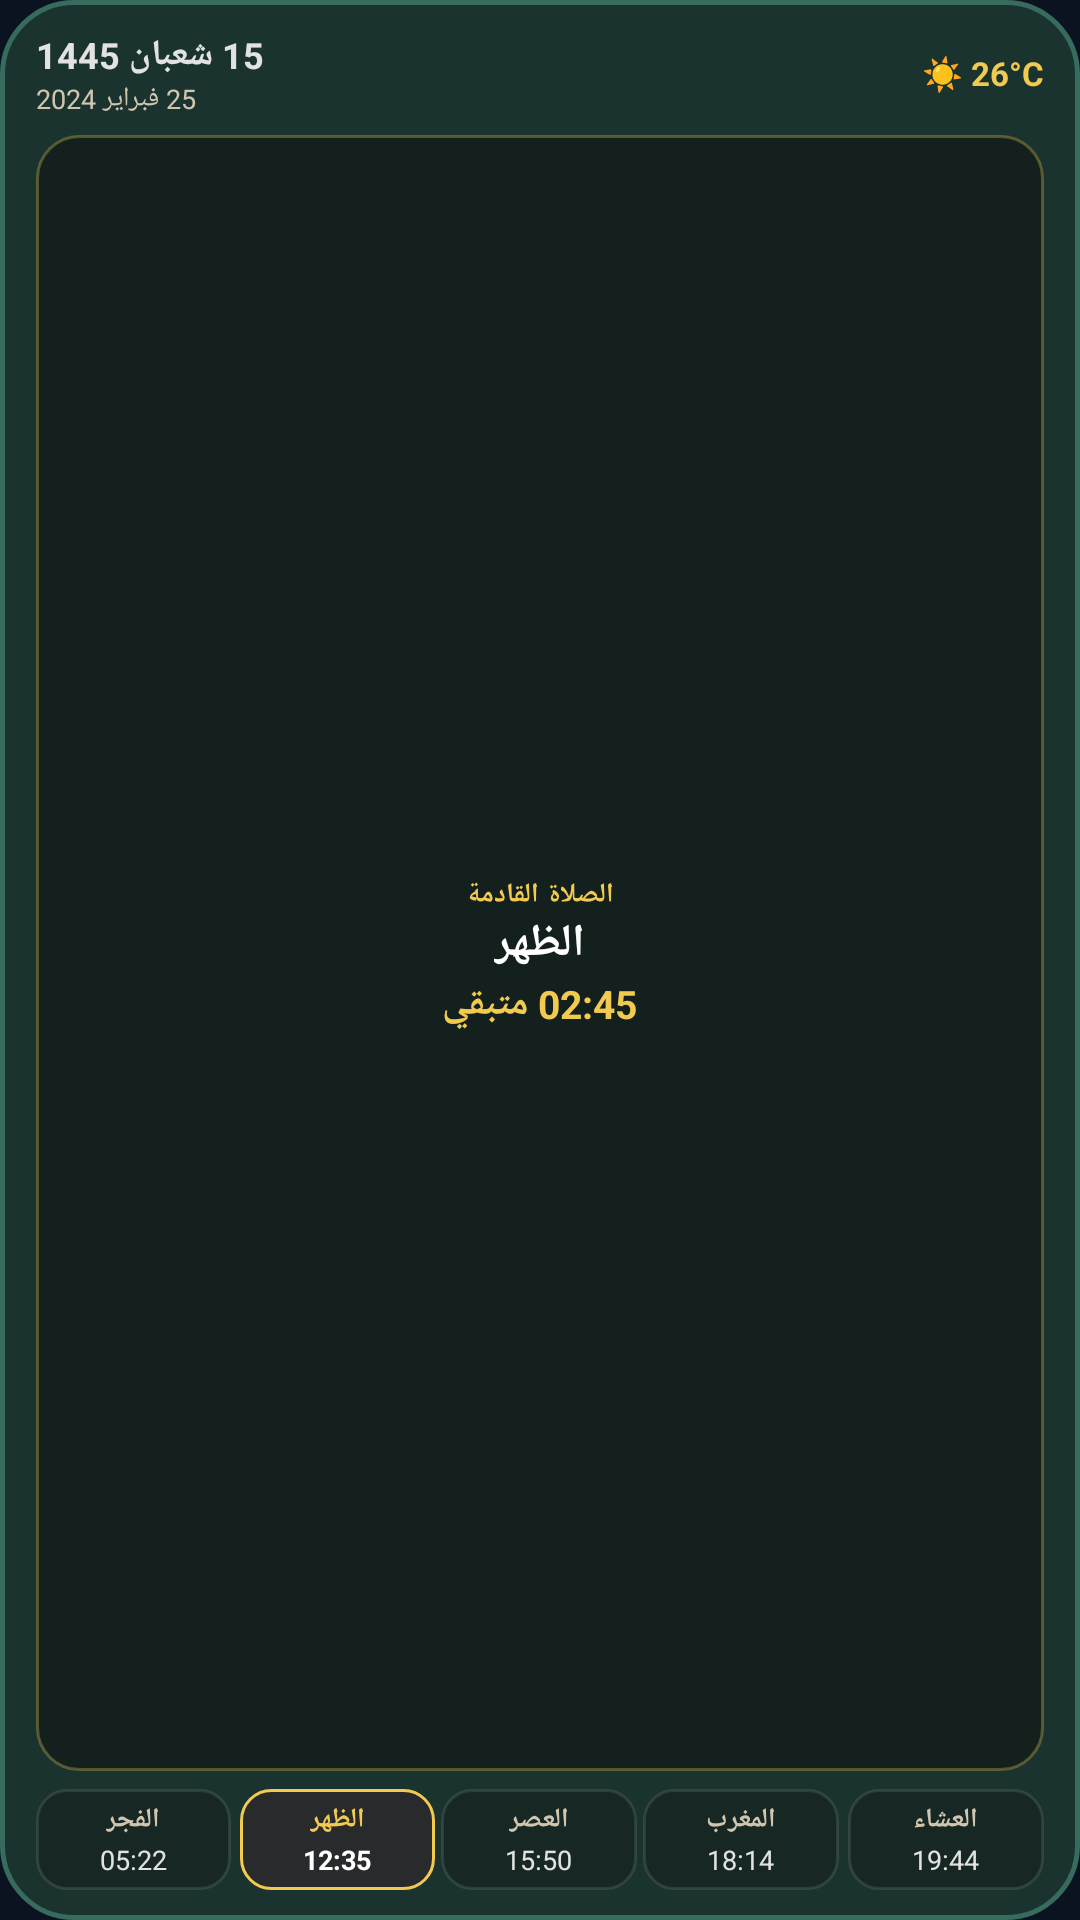

Write the Android layout XML for this screen, with the resource values it uses.
<!-- AndroidManifest.xml: application theme Theme.MuslimCompanion -->
<!-- res/layout/prayer_weather_widget.xml -->
<?xml version="1.0" encoding="utf-8"?>
<LinearLayout xmlns:android="http://schemas.android.com/apk/res/android"
    android:id="@+id/widget_root"
    android:layout_width="match_parent"
    android:layout_height="match_parent"
    android:background="@drawable/widget_background"
    android:orientation="vertical"
    android:paddingLeft="12dp"
    android:paddingRight="12dp"
    android:paddingTop="10dp"
    android:paddingBottom="10dp">

    
    <RelativeLayout
        android:layout_width="match_parent"
        android:layout_height="wrap_content">

        
        <LinearLayout
            android:id="@+id/widget_date_container"
            android:layout_width="wrap_content"
            android:layout_height="wrap_content"
            android:layout_alignParentStart="true"
            android:layout_toStartOf="@+id/widget_weather"
            android:layout_centerVertical="true"
            android:layout_marginEnd="6dp"
            android:orientation="vertical">

            <TextView
                android:id="@+id/widget_date_hijri"
                android:layout_width="wrap_content"
                android:layout_height="wrap_content"
                android:text="15 شعبان 1445"
                android:textColor="#E2E2E2"
                android:textSize="12sp"
                android:textStyle="bold"
                android:singleLine="true"
                android:ellipsize="end" />

            <TextView
                android:id="@+id/widget_date_gregorian"
                android:layout_width="wrap_content"
                android:layout_height="wrap_content"
                android:text="25 فبراير 2024"
                android:textColor="#D0C5AF"
                android:textSize="9sp"
                android:singleLine="true"
                android:ellipsize="end" />
        </LinearLayout>

        
        <TextView
            android:id="@+id/widget_weather"
            android:layout_width="wrap_content"
            android:layout_height="wrap_content"
            android:layout_alignParentEnd="true"
            android:layout_centerVertical="true"
            android:text="☀️ 26°C"
            android:textColor="#F2CA50"
            android:textSize="11sp"
            android:textStyle="bold"
            android:singleLine="true" />
    </RelativeLayout>

    
    <LinearLayout
        android:layout_width="match_parent"
        android:layout_height="0dp"
        android:layout_weight="1"
        android:layout_marginTop="6dp"
        android:layout_marginBottom="6dp"
        android:background="@drawable/widget_hero_card_bg"
        android:orientation="vertical"
        android:paddingLeft="8dp"
        android:paddingRight="8dp"
        android:paddingTop="4dp"
        android:paddingBottom="4dp"
        android:gravity="center">

        <TextView
            android:id="@+id/widget_next_prayer_label"
            android:layout_width="wrap_content"
            android:layout_height="wrap_content"
            android:text="الصلاة القادمة"
            android:textColor="#F2CA50"
            android:textSize="9sp"
            android:textStyle="bold"
            android:letterSpacing="0.05"
            android:singleLine="true" />

        <TextView
            android:id="@+id/widget_next_prayer_name"
            android:layout_width="wrap_content"
            android:layout_height="wrap_content"
            android:text="الظهر"
            android:textColor="#FFFFFF"
            android:textSize="15sp"
            android:textStyle="bold"
            android:singleLine="true" />

        <TextView
            android:id="@+id/widget_countdown"
            android:layout_width="wrap_content"
            android:layout_height="wrap_content"
            android:layout_marginTop="1dp"
            android:text="02:45 متبقي"
            android:textColor="#F2CA50"
            android:textSize="13sp"
            android:textStyle="bold"
            android:singleLine="true" />
    </LinearLayout>

    
    <LinearLayout
        android:layout_width="match_parent"
        android:layout_height="wrap_content"
        android:orientation="horizontal">

        
        <LinearLayout
            android:id="@+id/widget_chip_1_container"
            android:layout_width="0dp"
            android:layout_height="wrap_content"
            android:layout_weight="1"
            android:layout_marginEnd="2dp"
            android:background="@drawable/widget_chip_inactive"
            android:orientation="vertical"
            android:paddingTop="4dp"
            android:paddingBottom="4dp"
            android:paddingLeft="2dp"
            android:paddingRight="2dp"
            android:gravity="center">

            <TextView
                android:id="@+id/widget_chip_1_name"
                android:layout_width="wrap_content"
                android:layout_height="wrap_content"
                android:text="الفجر"
                android:textColor="#D0C5AF"
                android:textSize="9sp"
                android:textStyle="bold"
                android:singleLine="true" />

            <TextView
                android:id="@+id/widget_chip_1_time"
                android:layout_width="wrap_content"
                android:layout_height="wrap_content"
                android:layout_marginTop="1dp"
                android:text="05:22"
                android:textColor="#E2E2E2"
                android:textSize="9sp"
                android:singleLine="true" />
        </LinearLayout>

        
        <LinearLayout
            android:id="@+id/widget_chip_2_container"
            android:layout_width="0dp"
            android:layout_height="wrap_content"
            android:layout_weight="1"
            android:layout_marginStart="1dp"
            android:layout_marginEnd="1dp"
            android:background="@drawable/widget_chip_active"
            android:orientation="vertical"
            android:paddingTop="4dp"
            android:paddingBottom="4dp"
            android:paddingLeft="2dp"
            android:paddingRight="2dp"
            android:gravity="center">

            <TextView
                android:id="@+id/widget_chip_2_name"
                android:layout_width="wrap_content"
                android:layout_height="wrap_content"
                android:text="الظهر"
                android:textColor="#F2CA50"
                android:textSize="9sp"
                android:textStyle="bold"
                android:singleLine="true" />

            <TextView
                android:id="@+id/widget_chip_2_time"
                android:layout_width="wrap_content"
                android:layout_height="wrap_content"
                android:layout_marginTop="1dp"
                android:text="12:35"
                android:textColor="#FFFFFF"
                android:textSize="9sp"
                android:textStyle="bold"
                android:singleLine="true" />
        </LinearLayout>

        
        <LinearLayout
            android:id="@+id/widget_chip_3_container"
            android:layout_width="0dp"
            android:layout_height="wrap_content"
            android:layout_weight="1"
            android:layout_marginStart="1dp"
            android:layout_marginEnd="1dp"
            android:background="@drawable/widget_chip_inactive"
            android:orientation="vertical"
            android:paddingTop="4dp"
            android:paddingBottom="4dp"
            android:paddingLeft="2dp"
            android:paddingRight="2dp"
            android:gravity="center">

            <TextView
                android:id="@+id/widget_chip_3_name"
                android:layout_width="wrap_content"
                android:layout_height="wrap_content"
                android:text="العصر"
                android:textColor="#D0C5AF"
                android:textSize="9sp"
                android:textStyle="bold"
                android:singleLine="true" />

            <TextView
                android:id="@+id/widget_chip_3_time"
                android:layout_width="wrap_content"
                android:layout_height="wrap_content"
                android:layout_marginTop="1dp"
                android:text="15:50"
                android:textColor="#E2E2E2"
                android:textSize="9sp"
                android:singleLine="true" />
        </LinearLayout>

        
        <LinearLayout
            android:id="@+id/widget_chip_4_container"
            android:layout_width="0dp"
            android:layout_height="wrap_content"
            android:layout_weight="1"
            android:layout_marginStart="1dp"
            android:layout_marginEnd="1dp"
            android:background="@drawable/widget_chip_inactive"
            android:orientation="vertical"
            android:paddingTop="4dp"
            android:paddingBottom="4dp"
            android:paddingLeft="2dp"
            android:paddingRight="2dp"
            android:gravity="center">

            <TextView
                android:id="@+id/widget_chip_4_name"
                android:layout_width="wrap_content"
                android:layout_height="wrap_content"
                android:text="المغرب"
                android:textColor="#D0C5AF"
                android:textSize="9sp"
                android:textStyle="bold"
                android:singleLine="true" />

            <TextView
                android:id="@+id/widget_chip_4_time"
                android:layout_width="wrap_content"
                android:layout_height="wrap_content"
                android:layout_marginTop="1dp"
                android:text="18:14"
                android:textColor="#E2E2E2"
                android:textSize="9sp"
                android:singleLine="true" />
        </LinearLayout>

        
        <LinearLayout
            android:id="@+id/widget_chip_5_container"
            android:layout_width="0dp"
            android:layout_height="wrap_content"
            android:layout_weight="1"
            android:layout_marginStart="2dp"
            android:background="@drawable/widget_chip_inactive"
            android:orientation="vertical"
            android:paddingTop="4dp"
            android:paddingBottom="4dp"
            android:paddingLeft="2dp"
            android:paddingRight="2dp"
            android:gravity="center">

            <TextView
                android:id="@+id/widget_chip_5_name"
                android:layout_width="wrap_content"
                android:layout_height="wrap_content"
                android:text="العشاء"
                android:textColor="#D0C5AF"
                android:textSize="9sp"
                android:textStyle="bold"
                android:singleLine="true" />

            <TextView
                android:id="@+id/widget_chip_5_time"
                android:layout_width="wrap_content"
                android:layout_height="wrap_content"
                android:layout_marginTop="1dp"
                android:text="19:44"
                android:textColor="#E2E2E2"
                android:textSize="9sp"
                android:singleLine="true" />
        </LinearLayout>
    </LinearLayout>

</LinearLayout>
<!-- resources referenced by this layout -->
<resources>
  <!-- drawable widget_background (drawable) -->
  <?xml version="1.0" encoding="utf-8"?>
  <shape xmlns:android="http://schemas.android.com/apk/res/android"
      android:shape="rectangle">
      <solid android:color="#1A332E" />
      <corners android:radius="24dp" />
      <stroke android:width="1.5dp" android:color="#366B5E" />
  </shape>
  <!-- drawable widget_chip_active (drawable) -->
  <?xml version="1.0" encoding="utf-8"?>
  <shape xmlns:android="http://schemas.android.com/apk/res/android"
      android:shape="rectangle">
      <solid android:color="#282A2B" />
      <corners android:radius="10dp" />
      <stroke android:width="1dp" android:color="#F2CA50" />
  </shape>
  <!-- drawable widget_chip_inactive (drawable) -->
  <?xml version="1.0" encoding="utf-8"?>
  <shape xmlns:android="http://schemas.android.com/apk/res/android"
      android:shape="rectangle">
      <solid android:color="#66121414" />
      <corners android:radius="10dp" />
      <stroke android:width="1dp" android:color="#1AFFFFFF" />
  </shape>
  <!-- drawable widget_hero_card_bg (drawable) -->
  <?xml version="1.0" encoding="utf-8"?>
  <shape xmlns:android="http://schemas.android.com/apk/res/android"
      android:shape="rectangle">
      <solid android:color="#99121414" />
      <corners android:radius="14dp" />
      <stroke android:width="1dp" android:color="#4DF2CA50" />
  </shape>
  <style name="Theme.MuslimCompanion" parent="android:Theme.Material.NoActionBar">
          <item name="android:windowBackground">#0B1220</item>
      </style>
</resources>
